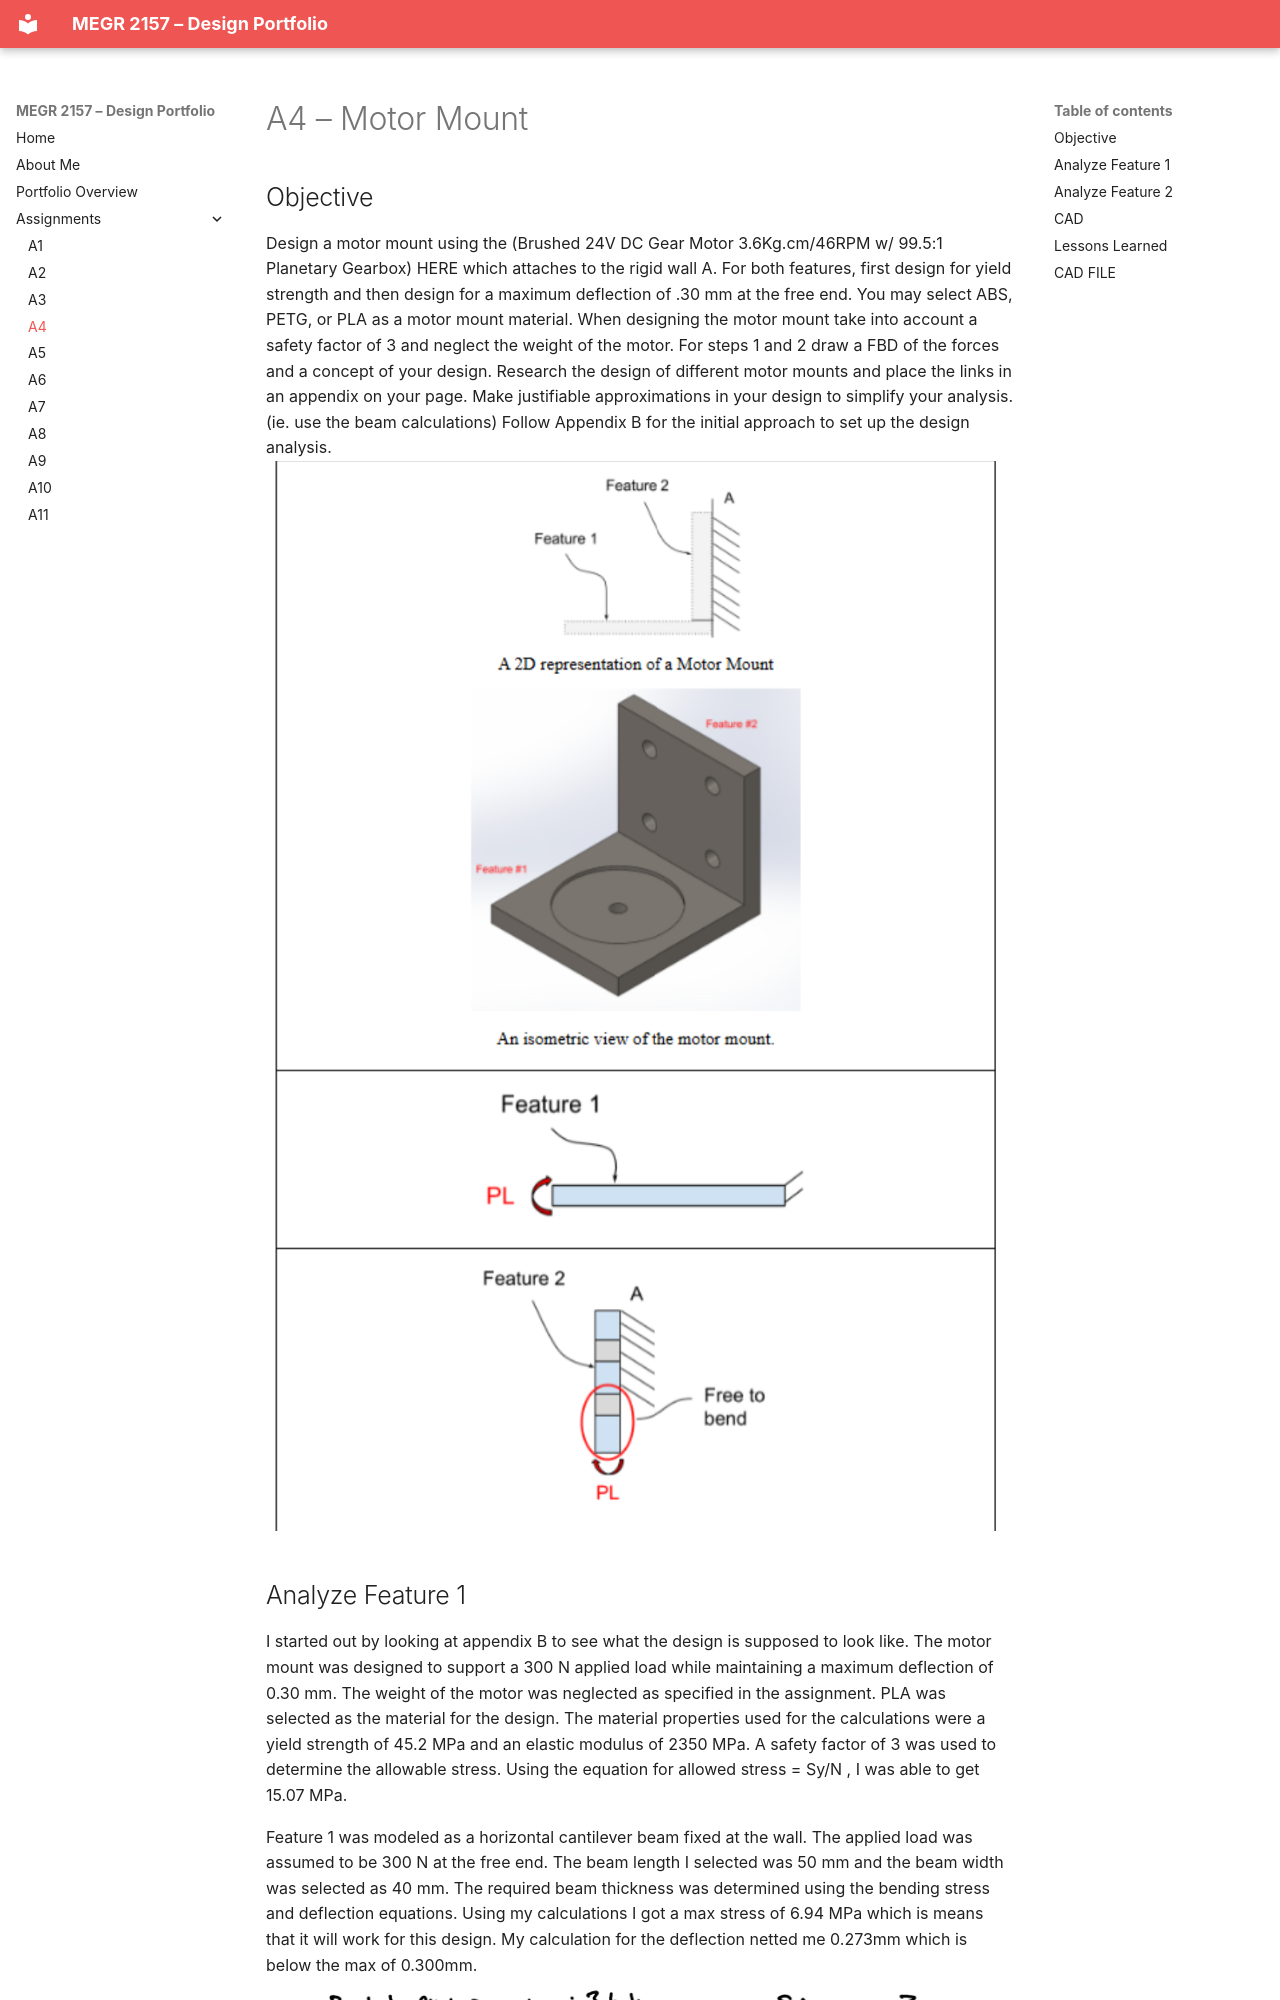

repository: jmoosclt/design-projects-portfolio · page: assignments/A04/index.html · generator: mkdocs

# A4 – Motor Mount


## Objective
Design a motor mount using the (Brushed 24V DC Gear Motor 3.6Kg.cm/46RPM w/ 99.5:1 Planetary Gearbox) HERE which attaches to the rigid wall A. For both features, first design for yield strength and then design for a maximum deflection of .30 mm at the free end. You may select ABS, PETG, or PLA as a motor mount material. When designing the motor mount take into account a safety factor of 3 and neglect the weight of the motor. For steps 1 and 2 draw a FBD of the forces and a concept of your design. Research the design of different motor mounts and place the links in an appendix on your page. Make justifiable approximations in your design to simplify your analysis. (ie. use the beam calculations) Follow Appendix B for the initial approach to set up the design analysis.
![](appendixb.png)
